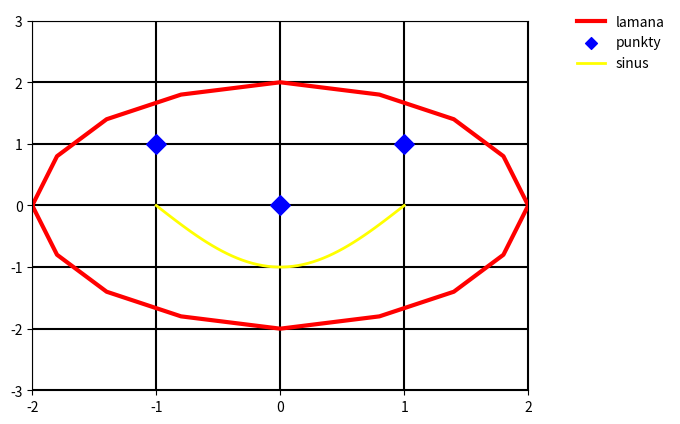

This figure's Python source:
import matplotlib.pyplot as plt
import numpy as np

def punkty_przeciwne(punkty):
    return [-x for x in punkty]

def rysuj_obrys_buzi(punkty):
    odwrotnie = list(reversed(punkty))
    przeciwne = punkty_przeciwne(punkty)
    odwrotnie_przeciwne = list(reversed(przeciwne))

    punkty_x = punkty + odwrotnie_przeciwne + przeciwne + odwrotnie
    punkty_y = odwrotnie + punkty + odwrotnie_przeciwne + przeciwne
    return punkty_x, punkty_y

def rysuj_wykres():
    
    punkt_x=[-1,0,1]
    punkt_y=[1,0,1]
    
    x = np.linspace(-1,1)
    #np.pi/2*x - odpowiada za rozciąganie lub zwężanie funkcji sin, im większy x tym staje się bardziej falowana
    #np.p/2 - przesuwa sinusoidę w lewo lub prawo, gdy - w lewo o jeden okres
    #sin(pi/2) = 1
    y = np.sin(np.pi/2*x - np.pi/2)
    
    punkty_x, punkty_y = rysuj_obrys_buzi([-2,-1.8,-1.4,-0.8,0])
    
    plt.ylim(-3,3)
    plt.xlim(-2,2)
    plt.xticks(np.arange(-2,3,1))
    plt.grid(color="black", linewidth=1.5)
    plt.plot(punkty_x,punkty_y, color="red", linewidth=3, label="lamana")
    plt.scatter(punkt_x,punkt_y, color='blue', marker='D', zorder=2, s=100)
    plt.scatter([], [], label="punkty", color="blue", marker="D")
    plt.plot(x,y, color='yellow', linewidth=2, label="sinus") # mnożymy przez -1, ponieważ chcemu uzyskać odwrotność łuku
    plt.legend(loc='upper right', bbox_to_anchor=(1.3,1.05), frameon=False)
    plt.show()
    
print(rysuj_wykres())